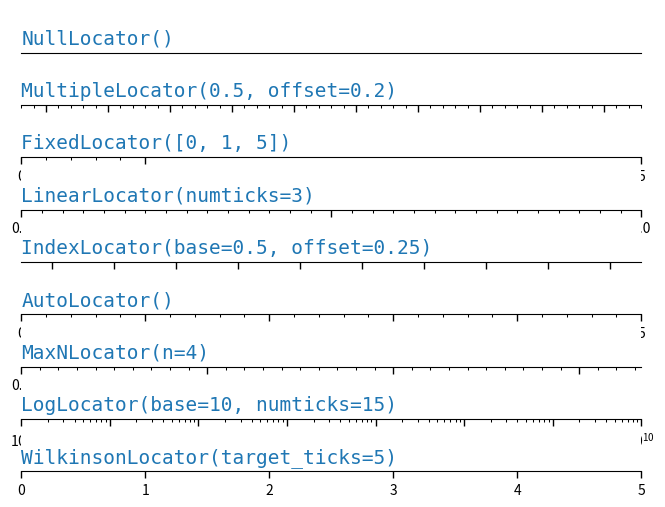

This chart was generated by the following Python code: (Note: this script raises an exception after producing the figure.)
"""
=============
Tick locators
=============

Tick locators define the position of the ticks.

This example illustrates the usage and effect of the most common locators.
"""

import matplotlib.pyplot as plt
import numpy as np

import matplotlib.ticker as ticker


def setup(ax, title):
    """Set up common parameters for the Axes in the example."""
    # only show the bottom spine
    ax.yaxis.set_major_locator(ticker.NullLocator())
    ax.spines[['left', 'right', 'top']].set_visible(False)

    ax.xaxis.set_ticks_position('bottom')
    ax.tick_params(which='major', width=1.00, length=5)
    ax.tick_params(which='minor', width=0.75, length=2.5)
    ax.set_xlim(0, 5)
    ax.set_ylim(0, 1)
    ax.text(0.0, 0.2, title, transform=ax.transAxes,
            fontsize=14, fontname='Monospace', color='tab:blue')


fig, axs = plt.subplots(9, 1, figsize=(8, 6))

# Null Locator
setup(axs[0], title="NullLocator()")
axs[0].xaxis.set_major_locator(ticker.NullLocator())
axs[0].xaxis.set_minor_locator(ticker.NullLocator())

# Multiple Locator
setup(axs[1], title="MultipleLocator(0.5, offset=0.2)")
axs[1].xaxis.set_major_locator(ticker.MultipleLocator(0.5, offset=0.2))
axs[1].xaxis.set_minor_locator(ticker.MultipleLocator(0.1))

# Fixed Locator
setup(axs[2], title="FixedLocator([0, 1, 5])")
axs[2].xaxis.set_major_locator(ticker.FixedLocator([0, 1, 5]))
axs[2].xaxis.set_minor_locator(ticker.FixedLocator(np.linspace(0.2, 0.8, 4)))

# Linear Locator
setup(axs[3], title="LinearLocator(numticks=3)")
axs[3].xaxis.set_major_locator(ticker.LinearLocator(3))
axs[3].xaxis.set_minor_locator(ticker.LinearLocator(31))

# Index Locator
setup(axs[4], title="IndexLocator(base=0.5, offset=0.25)")
axs[4].plot([0]*5, color='white')
axs[4].xaxis.set_major_locator(ticker.IndexLocator(base=0.5, offset=0.25))

# Auto Locator
setup(axs[5], title="AutoLocator()")
axs[5].xaxis.set_major_locator(ticker.AutoLocator())
axs[5].xaxis.set_minor_locator(ticker.AutoMinorLocator())

# MaxN Locator
setup(axs[6], title="MaxNLocator(n=4)")
axs[6].xaxis.set_major_locator(ticker.MaxNLocator(4))
axs[6].xaxis.set_minor_locator(ticker.MaxNLocator(40))

# Log Locator
setup(axs[7], title="LogLocator(base=10, numticks=15)")
axs[7].set_xlim(10**3, 10**10)
axs[7].set_xscale('log')
axs[7].xaxis.set_major_locator(ticker.LogLocator(base=10, numticks=15))

# Wilkinson Locator
setup(axs[8], title="WilkinsonLocator(target_ticks=5)")
axs[8].xaxis.set_major_locator(ticker.WilkinsonLocator(target_ticks=5))
axs[8].xaxis.set_minor_locator(ticker.WilkinsonLocator(target_ticks=10))

plt.tight_layout()
plt.show()

# %%
#
# .. admonition:: References
#
#    The following functions, methods, classes and modules are used in this example:
#
#    - `matplotlib.axis.Axis.set_major_locator`
#    - `matplotlib.axis.Axis.set_minor_locator`
#    - `matplotlib.ticker.NullLocator`
#    - `matplotlib.ticker.MultipleLocator`
#    - `matplotlib.ticker.FixedLocator`
#    - `matplotlib.ticker.LinearLocator`
#    - `matplotlib.ticker.IndexLocator`
#    - `matplotlib.ticker.AutoLocator`
#    - `matplotlib.ticker.MaxNLocator`
#    - `matplotlib.ticker.LogLocator`
